pico-8 play session: hold ← + tap ❎

[t = 2 s] hold ← ~2s, tap ❎ ~4×
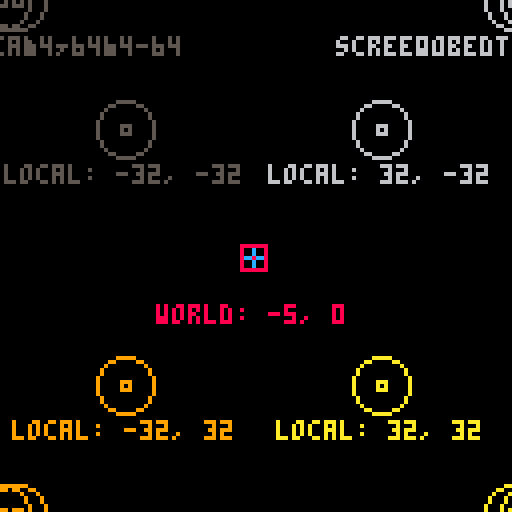
[t = 4 s] hold ← ~4s, tap ❎ ~7×
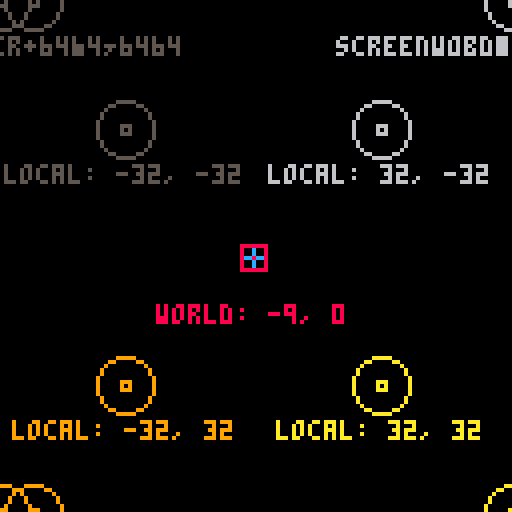
[t = 8 s] hold ← ~8s, tap ❎ ~14×
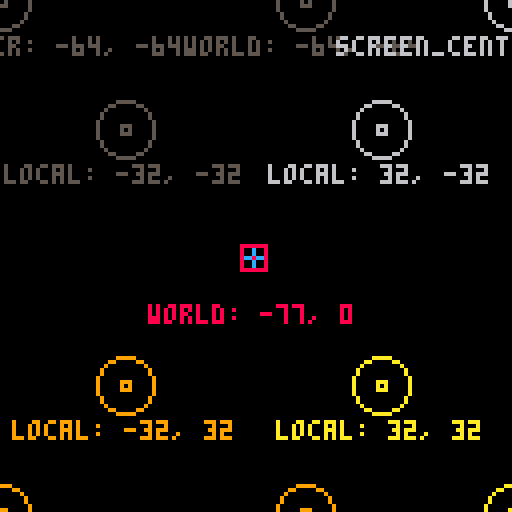

pico-8 cartridge
version 8
__lua__

function _init()
 stdinit()

 add(
  g_objs,
   make_menu(
   {
    'go',
   },
   function (t, i, s)
    add (
     s,
     make_trans(
     function()
      game_start()
     end
     )
    )
   end
  )
 )
end

function _update()
 stdupdate()
end

function _draw()
 stddraw()
end

-- coordinate systems
sp_world = 0
sp_local = 1
sp_screen_native = 2
sp_screen_center = 3

-- @{ built in diagnostic stuff
function make_player(pnum)
 return {
  x=0,
  y=0,
  p=pnum,
  space=sp_world,
  c_objs={make_grid(sp_local, 64)},
  update=function(t)
   local m_x = 0
   local m_y = 0
   if btn(0, t.pnum) then
    m_x =-1
   end 
   if btn(1, t.pnum) then
    m_x = 1
   end
   if btn(2, t.pnum) then
    m_y = -1
   end
   if btn(3, t.pnum) then
    m_y = 1
   end
   t.x += m_x
   t.y += m_y
   updateobjs(t.c_objs)
  end,
  draw=function(t)
   spr(2, -3, -3)
   rect(-3,-3, 3,3, 8)
   local str = "world: " .. t.x .. ", " .. t.y
   print(str, -(#str)*2, 12, 8)
   drawobjs(t.c_objs)
  end
 }
end

function make_grid(space, spacing)
 return {
  x=0,
  y=0,
  space=space,
  spacing=spacing,
  update=function(t) end,
  draw=function(t) 
   local space_label = "local"
   if t.space == sp_world then
    space_label = "world" 
   elseif t.space == sp_screen_center then
    space_label = "screen_center"
   elseif t.space == sp_screen_native then
    space_label = "screen_native"
   end

   for x=0,3 do
    for y=0,3 do
     local col = y*4+x
     local xc =(x-1.5)*t.spacing 
     local yc = (y-1.5)*t.spacing
     rect(xc-1, yc-1,xc+1, yc+1, col)
     circ(xc, yc, 7, col)
     local str = space_label .. ": " .. xc .. ", ".. yc
     print(str, xc-#str*2, yc+9, col)
    end
   end
  end
 }
end

function make_camera()
 return {
  x=0,
  y=0,
  space=sp_world,
  update=function(t)
   t.x=g_p1.x
   t.y=g_p1.y
  end,
  draw=function(t)
  end
 }
end
-- @}

function game_start()
 g_objs = {
 }

 add(g_objs, make_grid(sp_world, 128))
 add(g_objs, make_grid(sp_screen_center, 128))

 g_cam= make_camera()

 add(g_objs, g_cam)

 g_p1 = make_player(pnum)
 add(g_objs, g_p1)


--  g_brd = make_board()
--  add(g_objs, g_brd)
--  g_tgt = make_tgt(0,0)
--  add(g_objs,g_tgt)
end

------------------------------

function stdinit()
 g_tick=0    --time
 g_ct=0      --controllers
 g_ctl=0     --last controllers
 g_cs = {}   --camera stack 
 g_objs = {} --objects
end

function stdupdate()
 g_tick = max(0,g_tick+1)
 -- current/last controller
 g_ctl = g_ct
 g_ct = btn()
 updateobjs(g_objs)
end

function updateobjs(objs)
 foreach(objs, function(t)
  if t.update then
   t:update(objs)
  end
 end)
end

function stddraw()
 cls()
 drawobjs(g_objs)
end

function drawobjs(objs)
 foreach(objs, function(t)
  if t.draw then
   local cam_stack = 0

   -- i think the idea here is that if you're only drawing local,
   -- then you only need to push -t.x, -t.y
   -- if you're drawing camera space, then the camera will manage the screen
   -- center offset
   -- if you're drawing screen center 
   if t.space == sp_screen_center then
    pushc(-64, -64)
    cam_stack += 1
   elseif t.space == sp_world and g_cam  then
    pushc(g_cam.x - 64, g_cam.y - 64)
    pushc(-t.x, -t.y)
    cam_stack += 2
   elseif not t.space or t.space == sp_local then
    pushc(-t.x, -t.y)
    cam_stack += 1
   elseif t.space == sp_screen_native then
   end

   t:draw(objs)

   for i=cam_stack,0,-1 do
    popc()
   end
  end
 end)
end

--returns state,changed
function btns(i,p)
 i=shl(1,i)
 if p==1 then
  i=shl(i,8)
 end
 local c,cng =
   band(i,g_ct),
   band(i,g_ctl)
 return c>0,c~=cng
end

--returns new press only
function btnn(i,p)
 if p==-1 then --either
  return btnn(i,0) or btnn(i,1)
 end
 local pr,chg=btns(i,p)
 return pr and chg
end

function getspraddr(n)
 return flr(n/16)*512+(n%16)*4
end

function sprcpy(dst,src,w,h)
 w = w or 1
 h = h or 1
 for i=0,h*8-1 do
  memcpy(getspraddr(dst)+64*i,
     getspraddr(src)+64*i,4*w)
 end
end

function pushc(x, y)
 local l=g_cs[#g_cs] or {0,0}
 local n={l[1]+x,l[2]+y}
 add(g_cs, n)
 camera(n[1], n[2])
end

function popc()
 local len = #g_cs
 g_cs[len] = nil
 len -= 1
 if len > 0 then
  local xy=g_cs[len]
  camera(xy[1],xy[2])
 else
  camera()
 end
end

function make_menu(
 lbs, --menu lables
 fnc, --chosen callback
 x,y, --pos
 omb, --omit backdrop
 p,   --player
 cfnc --cancel callback
)
 local m={
  --lbs=lbs,
  --f=fnc,
  --fc=cfnc,
  i=0, --item
  s=g_tick,
  e=5,
  x=x or 64,
  y=y or 80,
  h=10*#lbs+4,
  --omb=omb,
  tw=0,--text width
  p=p or -1,
  draw=function(t)
   local e=elapsed(t.s)
   local w=t.tw*4+10
   local x=min(1,e/t.e)*(w+9)/2
   if not omb then
    rectfill(-x,0,x,t.h,0)
    rect(-x,0,x,t.h,1)
   end
   if e<t.e then
    return
   end
   x=w/2+1
   for i,l in pairs(lbs) do
    if not t.off or i==t.i+1 then
     local y=4+(i-1)*10
     print(l,-x+9,y+1,0)
     print(l,-x+9,y,7)
    end
   end
   spr(0,-x,2+10*t.i)
  end,
  update=function(t,s)
   if (t.off) return
   if elapsed(t.s)<(t.e*2) then
    return
   end

   if btnn(5,t.p) then
    if fnc then
     fnc(t,t.i,s)
     --sfx(2)
    end
   end

   --cancel
   if btnn(4,t.p) then
    if cfnc then
     cfnc(t,s)
     --sfx(2)
    end
   end

   if btnn(2,t.p) and
     t.i>0 then
    t.i-=1
    sfx(1)
   end
   if btnn(3,t.p) and
     t.i<(#lbs-1) then
    t.i+=1
    sfx(1)
   end
  end
 }
 for l in all(lbs) do
  m.tw=max(m.tw,#l)
 end
 return m
end

function elapsed(t)
 if g_tick>=t then
  return g_tick - t
 end
 return 32767-t+g_tick
end

function trans(s)
 if (s<1) return
 s=2^s
 local b,m,o =
   0x6000,
   15,
   s/2-1+(32*s)

 for y=0,128-s,s do
  for x=0,128-s,s do
   local a=b+x/2
   local c=band(peek(a+o),m)
   c=bor(c,shl(c,4))
   for i=1,s do
    memset(a,c,s/2)
    a+=64
   end
  end
  b+=s*64
 end
end

function make_trans(f,d,i)
 return {
  d=d,
  e=g_tick,
  f=f,
  i=i,
  x=0,
  y=0,
  update=function(t,s)
   if elapsed(t.e)>10 then
    if (t.f) t:f(s)
    del(s,t)
    if not t.i then
     add(s,
       make_trans(nil,nil,1))
    end
   end
  end,
  draw=function(t)
   local x=flr(elapsed(t.e)/2)
   if t.i then
    x=5-x
   end
   trans(x)
  end
 }
end
__gfx__
00600000101221010000000000000000000000000000000000000000000000000000000000000000000000000000000000000000000000000000000000000000
0066000000088000000c000000000000000000000000000000000000000000000000000000000000000000000000000000000000000000000000000000000000
0066600010033001000c000000000000000000000000000000000000000000000000000000000000000000000000000000000000000000000000000000000000
00666600283083820cc8cc0000000000000000000000000000000000000000000000000000000000000000000000000000000000000000000000000000000000
0066650028380382000c000000000000000000000000000000000000000000000000000000000000000000000000000000000000000000000000000000000000
0066500010033001000c000000000000000000000000000000000000000000000000000000000000000000000000000000000000000000000000000000000000
00650000000880000000000000000000000000000000000000000000000000000000000000000000000000000000000000000000000000000000000000000000
00500000101221010000000000000000000000000000000000000000000000000000000000000000000000000000000000000000000000000000000000000000
00000000000000000000000000000000000000000000000000000000000000000000000000000000000000000000000000000000000000000000000000000000
00000000000000000000000000000000000000000000000000000000000000000000000000000000000000000000000000000000000000000000000000000000
00000000000000000000000000000000000000000000000000000000000000000000000000000000000000000000000000000000000000000000000000000000
00000000000000000000000000000000000000000000000000000000000000000000000000000000000000000000000000000000000000000000000000000000
00000000000000000000000000000000000000000000000000000000000000000000000000000000000000000000000000000000000000000000000000000000
00000000000000000000000000000000000000000000000000000000000000000000000000000000000000000000000000000000000000000000000000000000
00000000000000000000000000000000000000000000000000000000000000000000000000000000000000000000000000000000000000000000000000000000
00000000000000000000000000000000000000000000000000000000000000000000000000000000000000000000000000000000000000000000000000000000
00000000000000000000000000000000000000000000000000000000000000000000000000000000000000000000000000000000000000000000000000000000
00000000000000000000000000000000000000000000000000000000000000000000000000000000000000000000000000000000000000000000000000000000
00000000000000000000000000000000000000000000000000000000000000000000000000000000000000000000000000000000000000000000000000000000
00000000000000000000000000000000000000000000000000000000000000000000000000000000000000000000000000000000000000000000000000000000
00000000000000000000000000000000000000000000000000000000000000000000000000000000000000000000000000000000000000000000000000000000
00000000000000000000000000000000000000000000000000000000000000000000000000000000000000000000000000000000000000000000000000000000
00000000000000000000000000000000000000000000000000000000000000000000000000000000000000000000000000000000000000000000000000000000
00000000000000000000000000000000000000000000000000000000000000000000000000000000000000000000000000000000000000000000000000000000
00000000000000000000000000000000000000000000000000000000000000000000000000000000000000000000000000000000000000000000000000000000
00000000000000000000000000000000000000000000000000000000000000000000000000000000000000000000000000000000000000000000000000000000
00000000000000000000000000000000000000000000000000000000000000000000000000000000000000000000000000000000000000000000000000000000
00000000000000000000000000000000000000000000000000000000000000000000000000000000000000000000000000000000000000000000000000000000
00000000000000000000000000000000000000000000000000000000000000000000000000000000000000000000000000000000000000000000000000000000
00000000000000000000000000000000000000000000000000000000000000000000000000000000000000000000000000000000000000000000000000000000
00000000000000000000000000000000000000000000000000000000000000000000000000000000000000000000000000000000000000000000000000000000
00000000000000000000000000000000000000000000000000000000000000000000000000000000000000000000000000000000000000000000000000000000
00000000000000000000000000000000000000000000000000000000000000000000000000000000000000000000000000000000000000000000000000000000
00000000000000000000000000000000000000000000000000000000000000000000000000000000000000000000000000000000000000000000000000000000
00000000000000000000000000000000000000000000000000000000000000000000000000000000000000000000000000000000000000000000000000000000
00000000000000000000000000000000000000000000000000000000000000000000000000000000000000000000000000000000000000000000000000000000
00000000000000000000000000000000000000000000000000000000000000000000000000000000000000000000000000000000000000000000000000000000
00000000000000000000000000000000000000000000000000000000000000000000000000000000000000000000000000000000000000000000000000000000
00000000000000000000000000000000000000000000000000000000000000000000000000000000000000000000000000000000000000000000000000000000
00000000000000000000000000000000000000000000000000000000000000000000000000000000000000000000000000000000000000000000000000000000
00000000000000000000000000000000000000000000000000000000000000000000000000000000000000000000000000000000000000000000000000000000
00000000000000000000000000000000000000000000000000000000000000000000000000000000000000000000000000000000000000000000000000000000
00000000000000000000000000000000000000000000000000000000000000000000000000000000000000000000000000000000000000000000000000000000
00000000000000000000000000000000000000000000000000000000000000000000000000000000000000000000000000000000000000000000000000000000
00000000000000000000000000000000000000000000000000000000000000000000000000000000000000000000000000000000000000000000000000000000
00000000000000000000000000000000000000000000000000000000000000000000000000000000000000000000000000000000000000000000000000000000
00000000000000000000000000000000000000000000000000000000000000000000000000000000000000000000000000000000000000000000000000000000
00000000000000000000000000000000000000000000000000000000000000000000000000000000000000000000000000000000000000000000000000000000
00000000000000000000000000000000000000000000000000000000000000000000000000000000000000000000000000000000000000000000000000000000
00000000000000000000000000000000000000000000000000000000000000000000000000000000000000000000000000000000000000000000000000000000
00000000000000000000000000000000000000000000000000000000000000000000000000000000000000000000000000000000000000000000000000000000
00000000000000000000000000000000000000000000000000000000000000000000000000000000000000000000000000000000000000000000000000000000
00000000000000000000000000000000000000000000000000000000000000000000000000000000000000000000000000000000000000000000000000000000
00000000000000000000000000000000000000000000000000000000000000000000000000000000000000000000000000000000000000000000000000000000
00000000000000000000000000000000000000000000000000000000000000000000000000000000000000000000000000000000000000000000000000000000
00000000000000000000000000000000000000000000000000000000000000000000000000000000000000000000000000000000000000000000000000000000
00000000000000000000000000000000000000000000000000000000000000000000000000000000000000000000000000000000000000000000000000000000
00000000000000000000000000000000000000000000000000000000000000000000000000000000000000000000000000000000000000000000000000000000
00000000000000000000000000000000000000000000000000000000000000000000000000000000000000000000000000000000000000000000000000000000
00000000000000000000000000000000000000000000000000000000000000000000000000000000000000000000000000000000000000000000000000000000
00000000000000000000000000000000000000000000000000000000000000000000000000000000000000000000000000000000000000000000000000000000
00000000000000000000000000000000000000000000000000000000000000000000000000000000000000000000000000000000000000000000000000000000
00000000000000000000000000000000000000000000000000000000000000000000000000000000000000000000000000000000000000000000000000000000
00000000000000000000000000000000000000000000000000000000000000000000000000000000000000000000000000000000000000000000000000000000
00000000000000000000000000000000000000000000000000000000000000000000000000000000000000000000000000000000000000000000000000000000
00000000000000000000000000000000000000000000000000000000000000000000000000000000000000000000000000000000000000000000000000000000
00000000000000000000000000000000000000000000000000000000000000000000000000000000000000000000000000000000000000000000000000000000
00000000000000000000000000000000000000000000000000000000000000000000000000000000000000000000000000000000000000000000000000000000
00000000000000000000000000000000000000000000000000000000000000000000000000000000000000000000000000000000000000000000000000000000
00000000000000000000000000000000000000000000000000000000000000000000000000000000000000000000000000000000000000000000000000000000
00000000000000000000000000000000000000000000000000000000000000000000000000000000000000000000000000000000000000000000000000000000
00000000000000000000000000000000000000000000000000000000000000000000000000000000000000000000000000000000000000000000000000000000
00000000000000000000000000000000000000000000000000000000000000000000000000000000000000000000000000000000000000000000000000000000
00000000000000000000000000000000000000000000000000000000000000000000000000000000000000000000000000000000000000000000000000000000
00000000000000000000000000000000000000000000000000000000000000000000000000000000000000000000000000000000000000000000000000000000
00000000000000000000000000000000000000000000000000000000000000000000000000000000000000000000000000000000000000000000000000000000
00000000000000000000000000000000000000000000000000000000000000000000000000000000000000000000000000000000000000000000000000000000
00000000000000000000000000000000000000000000000000000000000000000000000000000000000000000000000000000000000000000000000000000000
00000000000000000000000000000000000000000000000000000000000000000000000000000000000000000000000000000000000000000000000000000000
00000000000000000000000000000000000000000000000000000000000000000000000000000000000000000000000000000000000000000000000000000000
00000000000000000000000000000000000000000000000000000000000000000000000000000000000000000000000000000000000000000000000000000000
00000000000000000000000000000000000000000000000000000000000000000000000000000000000000000000000000000000000000000000000000000000
00000000000000000000000000000000000000000000000000000000000000000000000000000000000000000000000000000000000000000000000000000000
00000000000000000000000000000000000000000000000000000000000000000000000000000000000000000000000000000000000000000000000000000000
00000000000000000000000000000000000000000000000000000000000000000000000000000000000000000000000000000000000000000000000000000000
00000000000000000000000000000000000000000000000000000000000000000000000000000000000000000000000000000000000000000000000000000000
00000000000000000000000000000000000000000000000000000000000000000000000000000000000000000000000000000000000000000000000000000000
00000000000000000000000000000000000000000000000000000000000000000000000000000000000000000000000000000000000000000000000000000000
00000000000000000000000000000000000000000000000000000000000000000000000000000000000000000000000000000000000000000000000000000000
00000000000000000000000000000000000000000000000000000000000000000000000000000000000000000000000000000000000000000000000000000000
00000000000000000000000000000000000000000000000000000000000000000000000000000000000000000000000000000000000000000000000000000000
00000000000000000000000000000000000000000000000000000000000000000000000000000000000000000000000000000000000000000000000000000000
00000000000000000000000000000000000000000000000000000000000000000000000000000000000000000000000000000000000000000000000000000000
00000000000000000000000000000000000000000000000000000000000000000000000000000000000000000000000000000000000000000000000000000000
00000000000000000000000000000000000000000000000000000000000000000000000000000000000000000000000000000000000000000000000000000000
00000000000000000000000000000000000000000000000000000000000000000000000000000000000000000000000000000000000000000000000000000000
00000000000000000000000000000000000000000000000000000000000000000000000000000000000000000000000000000000000000000000000000000000
00000000000000000000000000000000000000000000000000000000000000000000000000000000000000000000000000000000000000000000000000000000
00000000000000000000000000000000000000000000000000000000000000000000000000000000000000000000000000000000000000000000000000000000
00000000000000000000000000000000000000000000000000000000000000000000000000000000000000000000000000000000000000000000000000000000
00000000000000000000000000000000000000000000000000000000000000000000000000000000000000000000000000000000000000000000000000000000
00000000000000000000000000000000000000000000000000000000000000000000000000000000000000000000000000000000000000000000000000000000
00000000000000000000000000000000000000000000000000000000000000000000000000000000000000000000000000000000000000000000000000000000
00000000000000000000000000000000000000000000000000000000000000000000000000000000000000000000000000000000000000000000000000000000
00000000000000000000000000000000000000000000000000000000000000000000000000000000000000000000000000000000000000000000000000000000
00000000000000000000000000000000000000000000000000000000000000000000000000000000000000000000000000000000000000000000000000000000
00000000000000000000000000000000000000000000000000000000000000000000000000000000000000000000000000000000000000000000000000000000
00000000000000000000000000000000000000000000000000000000000000000000000000000000000000000000000000000000000000000000000000000000
00000000000000000000000000000000000000000000000000000000000000000000000000000000000000000000000000000000000000000000000000000000
00000000000000000000000000000000000000000000000000000000000000000000000000000000000000000000000000000000000000000000000000000000
00000000000000000000000000000000000000000000000000000000000000000000000000000000000000000000000000000000000000000000000000000000
00000000000000000000000000000000000000000000000000000000000000000000000000000000000000000000000000000000000000000000000000000000
00000000000000000000000000000000000000000000000000000000000000000000000000000000000000000000000000000000000000000000000000000000
00000000000000000000000000000000000000000000000000000000000000000000000000000000000000000000000000000000000000000000000000000000
00000000000000000000000000000000000000000000000000000000000000000000000000000000000000000000000000000000000000000000000000000000
00000000000000000000000000000000000000000000000000000000000000000000000000000000000000000000000000000000000000000000000000000000
00000000000000000000000000000000000000000000000000000000000000000000000000000000000000000000000000000000000000000000000000000000
00000000000000000000000000000000000000000000000000000000000000000000000000000000000000000000000000000000000000000000000000000000
00000000000000000000000000000000000000000000000000000000000000000000000000000000000000000000000000000000000000000000000000000000
00000000000000000000000000000000000000000000000000000000000000000000000000000000000000000000000000000000000000000000000000000000
00000000000000000000000000000000000000000000000000000000000000000000000000000000000000000000000000000000000000000000000000000000
00000000000000000000000000000000000000000000000000000000000000000000000000000000000000000000000000000000000000000000000000000000
00000000000000000000000000000000000000000000000000000000000000000000000000000000000000000000000000000000000000000000000000000000
00000000000000000000000000000000000000000000000000000000000000000000000000000000000000000000000000000000000000000000000000000000
00000000000000000000000000000000000000000000000000000000000000000000000000000000000000000000000000000000000000000000000000000000
00000000000000000000000000000000000000000000000000000000000000000000000000000000000000000000000000000000000000000000000000000000
00000000000000000000000000000000000000000000000000000000000000000000000000000000000000000000000000000000000000000000000000000000
00000000000000000000000000000000000000000000000000000000000000000000000000000000000000000000000000000000000000000000000000000000
__gff__
0000000000000000000000000000000000000000000000000000000000000000000000000000000000000000000000000000000000000000000000000000000000000000000000000000000000000000000000000000000000000000000000000000000000000000000000000000000000000000000000000000000000000000
0000000000000000000000000000000000000000000000000000000000000000000000000000000000000000000000000000000000000000000000000000000000000000000000000000000000000000000000000000000000000000000000000000000000000000000000000000000000000000000000000000000000000000
__map__
0000000000000000000000000000000000000000000000000000000000000000000000000000000000000000000000000000000000000000000000000000000000000000000000000000000000000000000000000000000000000000000000000000000000000000000000000000000000000000000000000000000000000000
0000000000000000000000000000000000000000000000000000000000000000000000000000000000000000000000000000000000000000000000000000000000000000000000000000000000000000000000000000000000000000000000000000000000000000000000000000000000000000000000000000000000000000
0000000000000000000000000000000000000000000000000000000000000000000000000000000000000000000000000000000000000000000000000000000000000000000000000000000000000000000000000000000000000000000000000000000000000000000000000000000000000000000000000000000000000000
0000000000000000000000000000000000000000000000000000000000000000000000000000000000000000000000000000000000000000000000000000000000000000000000000000000000000000000000000000000000000000000000000000000000000000000000000000000000000000000000000000000000000000
0000000000000000000000000000000000000000000000000000000000000000000000000000000000000000000000000000000000000000000000000000000000000000000000000000000000000000000000000000000000000000000000000000000000000000000000000000000000000000000000000000000000000000
0000000000000000000000000000000000000000000000000000000000000000000000000000000000000000000000000000000000000000000000000000000000000000000000000000000000000000000000000000000000000000000000000000000000000000000000000000000000000000000000000000000000000000
0000000000000000000000000000000000000000000000000000000000000000000000000000000000000000000000000000000000000000000000000000000000000000000000000000000000000000000000000000000000000000000000000000000000000000000000000000000000000000000000000000000000000000
0000000000000000000000000000000000000000000000000000000000000000000000000000000000000000000000000000000000000000000000000000000000000000000000000000000000000000000000000000000000000000000000000000000000000000000000000000000000000000000000000000000000000000
0000000000000000000000000000000000000000000000000000000000000000000000000000000000000000000000000000000000000000000000000000000000000000000000000000000000000000000000000000000000000000000000000000000000000000000000000000000000000000000000000000000000000000
0000000000000000000000000000000000000000000000000000000000000000000000000000000000000000000000000000000000000000000000000000000000000000000000000000000000000000000000000000000000000000000000000000000000000000000000000000000000000000000000000000000000000000
0000000000000000000000000000000000000000000000000000000000000000000000000000000000000000000000000000000000000000000000000000000000000000000000000000000000000000000000000000000000000000000000000000000000000000000000000000000000000000000000000000000000000000
0000000000000000000000000000000000000000000000000000000000000000000000000000000000000000000000000000000000000000000000000000000000000000000000000000000000000000000000000000000000000000000000000000000000000000000000000000000000000000000000000000000000000000
0000000000000000000000000000000000000000000000000000000000000000000000000000000000000000000000000000000000000000000000000000000000000000000000000000000000000000000000000000000000000000000000000000000000000000000000000000000000000000000000000000000000000000
0000000000000000000000000000000000000000000000000000000000000000000000000000000000000000000000000000000000000000000000000000000000000000000000000000000000000000000000000000000000000000000000000000000000000000000000000000000000000000000000000000000000000000
0000000000000000000000000000000000000000000000000000000000000000000000000000000000000000000000000000000000000000000000000000000000000000000000000000000000000000000000000000000000000000000000000000000000000000000000000000000000000000000000000000000000000000
0000000000000000000000000000000000000000000000000000000000000000000000000000000000000000000000000000000000000000000000000000000000000000000000000000000000000000000000000000000000000000000000000000000000000000000000000000000000000000000000000000000000000000
0000000000000000000000000000000000000000000000000000000000000000000000000000000000000000000000000000000000000000000000000000000000000000000000000000000000000000000000000000000000000000000000000000000000000000000000000000000000000000000000000000000000000000
0000000000000000000000000000000000000000000000000000000000000000000000000000000000000000000000000000000000000000000000000000000000000000000000000000000000000000000000000000000000000000000000000000000000000000000000000000000000000000000000000000000000000000
0000000000000000000000000000000000000000000000000000000000000000000000000000000000000000000000000000000000000000000000000000000000000000000000000000000000000000000000000000000000000000000000000000000000000000000000000000000000000000000000000000000000000000
0000000000000000000000000000000000000000000000000000000000000000000000000000000000000000000000000000000000000000000000000000000000000000000000000000000000000000000000000000000000000000000000000000000000000000000000000000000000000000000000000000000000000000
0000000000000000000000000000000000000000000000000000000000000000000000000000000000000000000000000000000000000000000000000000000000000000000000000000000000000000000000000000000000000000000000000000000000000000000000000000000000000000000000000000000000000000
0000000000000000000000000000000000000000000000000000000000000000000000000000000000000000000000000000000000000000000000000000000000000000000000000000000000000000000000000000000000000000000000000000000000000000000000000000000000000000000000000000000000000000
0000000000000000000000000000000000000000000000000000000000000000000000000000000000000000000000000000000000000000000000000000000000000000000000000000000000000000000000000000000000000000000000000000000000000000000000000000000000000000000000000000000000000000
0000000000000000000000000000000000000000000000000000000000000000000000000000000000000000000000000000000000000000000000000000000000000000000000000000000000000000000000000000000000000000000000000000000000000000000000000000000000000000000000000000000000000000
0000000000000000000000000000000000000000000000000000000000000000000000000000000000000000000000000000000000000000000000000000000000000000000000000000000000000000000000000000000000000000000000000000000000000000000000000000000000000000000000000000000000000000
0000000000000000000000000000000000000000000000000000000000000000000000000000000000000000000000000000000000000000000000000000000000000000000000000000000000000000000000000000000000000000000000000000000000000000000000000000000000000000000000000000000000000000
0000000000000000000000000000000000000000000000000000000000000000000000000000000000000000000000000000000000000000000000000000000000000000000000000000000000000000000000000000000000000000000000000000000000000000000000000000000000000000000000000000000000000000
0000000000000000000000000000000000000000000000000000000000000000000000000000000000000000000000000000000000000000000000000000000000000000000000000000000000000000000000000000000000000000000000000000000000000000000000000000000000000000000000000000000000000000
0000000000000000000000000000000000000000000000000000000000000000000000000000000000000000000000000000000000000000000000000000000000000000000000000000000000000000000000000000000000000000000000000000000000000000000000000000000000000000000000000000000000000000
0000000000000000000000000000000000000000000000000000000000000000000000000000000000000000000000000000000000000000000000000000000000000000000000000000000000000000000000000000000000000000000000000000000000000000000000000000000000000000000000000000000000000000
0000000000000000000000000000000000000000000000000000000000000000000000000000000000000000000000000000000000000000000000000000000000000000000000000000000000000000000000000000000000000000000000000000000000000000000000000000000000000000000000000000000000000000
0000000000000000000000000000000000000000000000000000000000000000000000000000000000000000000000000000000000000000000000000000000000000000000000000000000000000000000000000000000000000000000000000000000000000000000000000000000000000000000000000000000000000000
